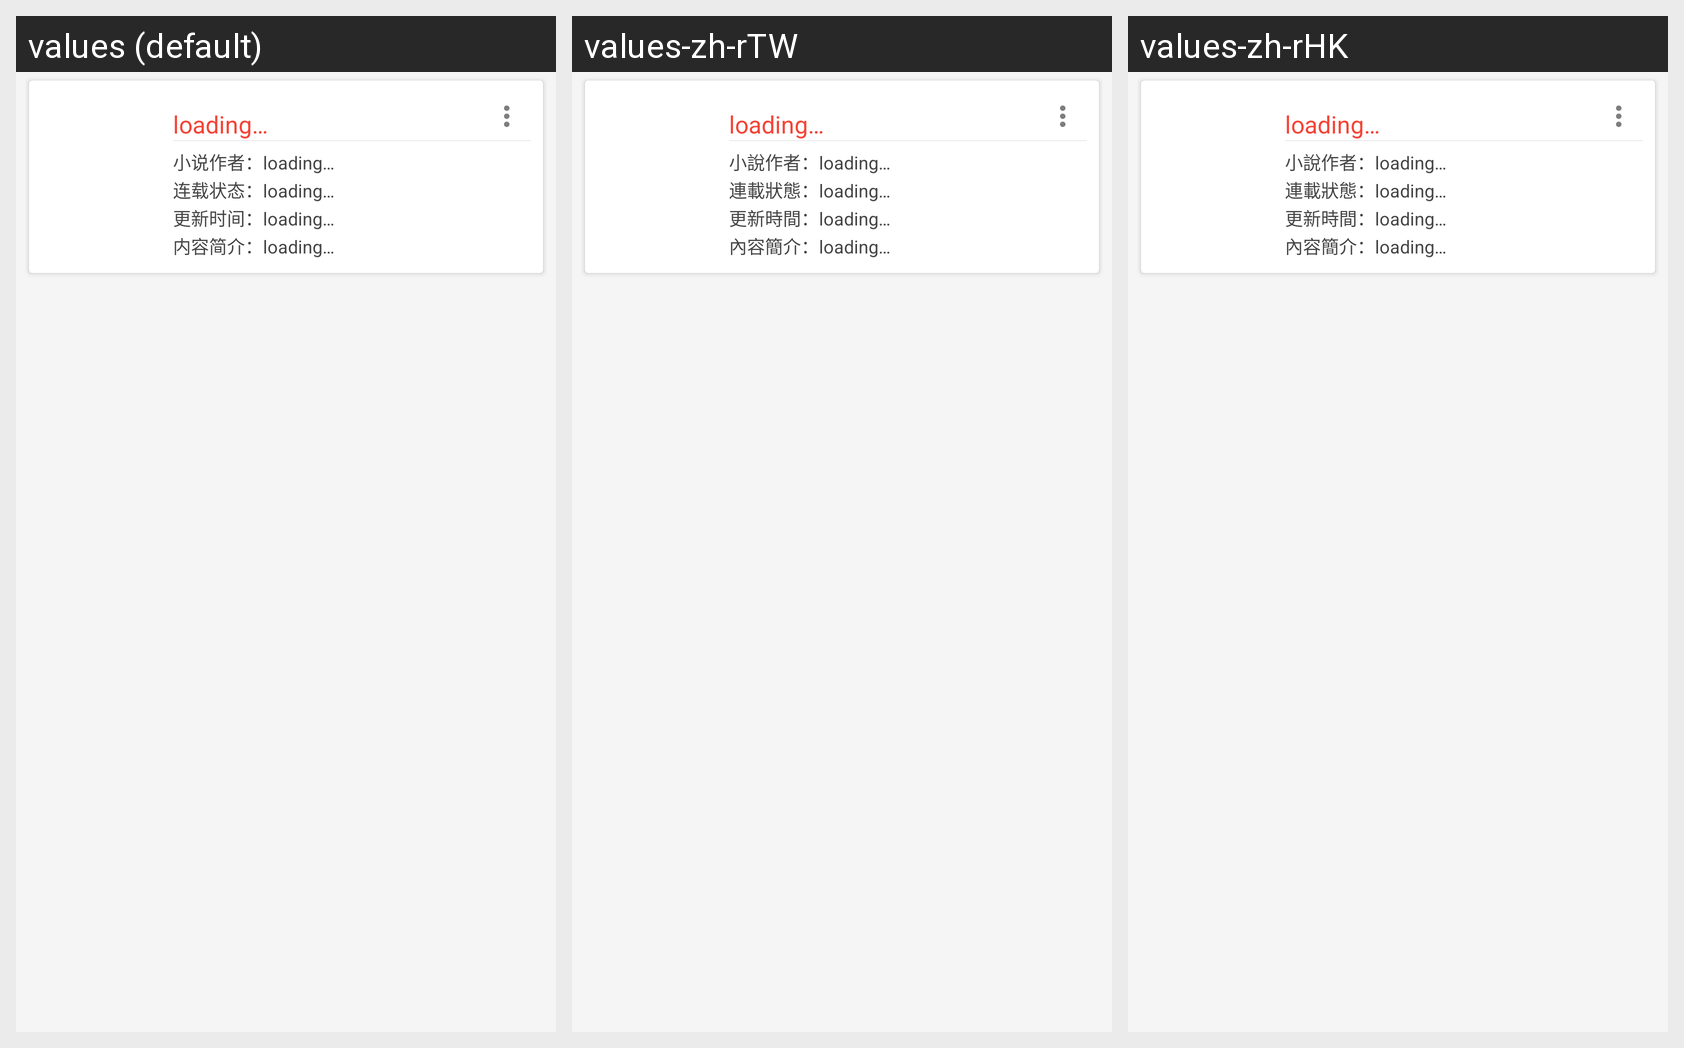

Strings drawn on this Android screen and how each of the app's shown locales translates them:
Android screen res/layout/view_novel_item.xml rendered under 3 locales, left to right: values (default), values-zh-rTW, values-zh-rHK. Device: Nexus 5 (rendered at 1080×1920; each locale shown at half size, 540×960, under a caption strip naming it); theme AppTheme.
Strings drawn on this screen, with the default value and each locale's value (text and hints the layout hard-codes, and strings that could not be matched under every locale, appear in the picture but are not listed):

novel_item_author_with_colon
  values: 小说作者：
  values-zh-rTW: 小說作者：
  values-zh-rHK: 小說作者：

loading
  values: loading…
  values-zh-rTW: loading…
  values-zh-rHK: loading…

novel_item_status_with_colon
  values: 连载状态：
  values-zh-rTW: 連載狀態：
  values-zh-rHK: 連載狀態：

novel_item_update_with_colon
  values: 更新时间：
  values-zh-rTW: 更新時間：
  values-zh-rHK: 更新時間：

novel_item_intro_with_colon
  values: 内容简介：
  values-zh-rTW: 內容簡介：
  values-zh-rHK: 內容簡介：
